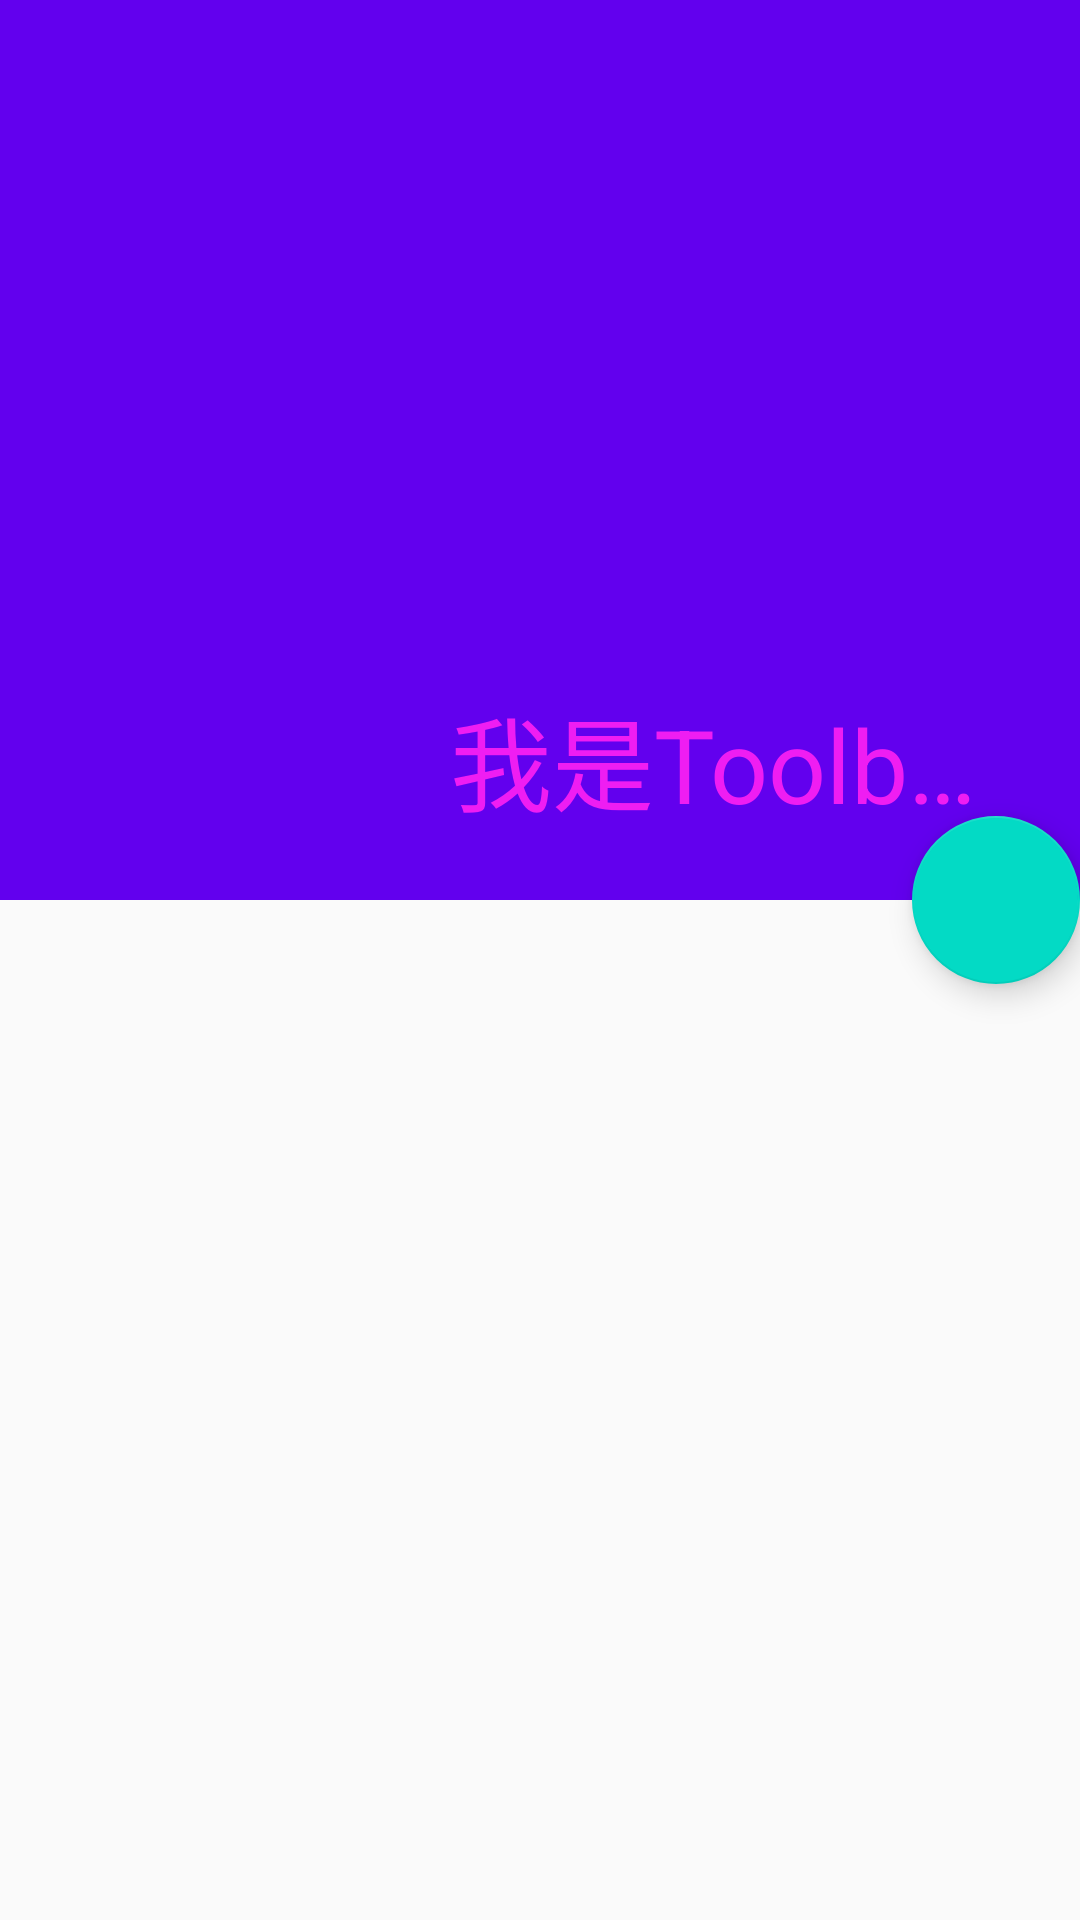

Reconstruct the res/layout file that produces this screen, plus the resources it refers to.
<!-- AndroidManifest.xml: application theme AppTheme -->
<!-- res/layout/activity_four.xml -->
<?xml version="1.0" encoding="utf-8"?>
<android.support.design.widget.CoordinatorLayout
    xmlns:android="http://schemas.android.com/apk/res/android"
    xmlns:app="http://schemas.android.com/apk/res-auto"
    xmlns:tools="http://schemas.android.com/tools"
    android:layout_width="match_parent"
    android:layout_height="match_parent"
    tools:context="com.gaohonglin.day43_01_coordinatorlayout.FourActivity">

    <android.support.design.widget.AppBarLayout
        android:id="@+id/appbarlayout"
        android:layout_width="match_parent"
        android:layout_height="wrap_content"
        >

        
        <android.support.design.widget.CollapsingToolbarLayout
            android:layout_width="match_parent"
            android:layout_height="wrap_content"
            android:theme="@style/my"
            app:contentScrim="@color/colorPrimary"
            app:expandedTitleMarginStart="150dp"
            app:layout_scrollFlags="scroll|exitUntilCollapsed">

            <ImageView
                android:layout_width="match_parent"
                android:layout_height="300dp"
                android:scaleType="fitXY"
                android:src="@mipmap/material_flat"
                app:layout_collapseMode="parallax"/>

            <android.support.v7.widget.Toolbar
                android:id="@+id/toolbar"
                android:layout_width="match_parent"
                android:layout_height="?attr/actionBarSize"
                app:title="我是Toolbar！！！！"
                >

            </android.support.v7.widget.Toolbar>

        </android.support.design.widget.CollapsingToolbarLayout>
    </android.support.design.widget.AppBarLayout>

    <android.support.v7.widget.RecyclerView
        android:id="@+id/rcv"
        android:layout_width="match_parent"
        android:layout_height="match_parent"
        app:layout_behavior="@string/appbar_scrolling_view_behavior"
        ></android.support.v7.widget.RecyclerView>

    
    <android.support.design.widget.FloatingActionButton
        android:layout_width="wrap_content"
        android:layout_height="wrap_content"
        android:src="@mipmap/ic_launcher"
        app:layout_anchor="@id/appbarlayout"
        app:layout_anchorGravity="bottom|right"
        />
</android.support.design.widget.CoordinatorLayout>
<!-- resources referenced by this layout -->
<resources>
  <style name="my" parent="ThemeOverlay.AppCompat.Dark.ActionBar">
  
          <item name="android:textColorPrimary">#ef1df2</item>
  
      </style>
  <style name="AppTheme" parent="Theme.AppCompat.Light.DarkActionBar">
          
          <item name="colorPrimary">@color/colorPrimary</item>
          <item name="colorPrimaryDark">@color/colorPrimaryDark</item>
          <item name="colorAccent">@color/colorAccent</item>
      </style>
  <!-- not gathered from this repository: default colours our renderer supplied (Android Studio template values) -->
  <color name="colorPrimary">#FF6200EE</color>
  <color name="colorPrimaryDark">#FF3700B3</color>
  <color name="colorAccent">#FF03DAC5</color>
</resources>
